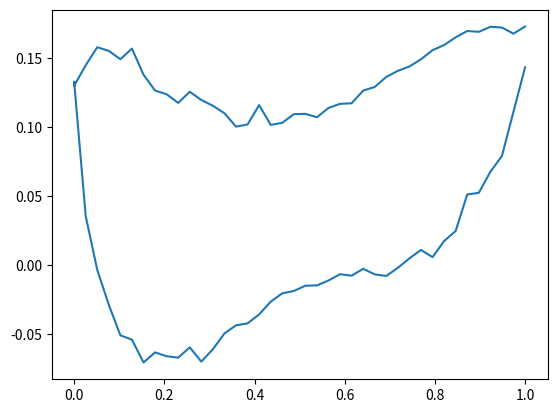

The matplotlib source for this figure:
# [redacted]

import matplotlib.pyplot as plt
import numpy as np



y = np.array([0.14304698, 0.11092973, 0.07884955, 0.06738159, 0.05215794, 0.05098321, 0.02457971,
              0.01726681, 0.00561095, 0.01084327, 0.00473775, -0.00208802
, -0.00801304, -0.00688248, -0.00282601, -0.00781009, -0.00674994, -0.01128367
, -0.01484509, -0.01507831, -0.01889231, -0.02059754, -0.02663012, -0.03586758
, -0.04234312, -0.04375012, -0.04966728, -0.06105634, -0.07000563, -0.05974039
, -0.06713483, -0.06613287, -0.06335065, -0.07065025, -0.05414744, -0.05100689
, -0.02893765, -0.00364858, 0.03531514, 0.13265395, 0.12970775, 0.14453655
, 0.15757747, 0.15491056, 0.14888209, 0.15660745, 0.1376817,  0.12623248
, 0.12352296, 0.11727323, 0.12533584, 0.11938685, 0.11520536, 0.10979344
, 0.10009806, 0.10165602, 0.1157139,  0.10133692, 0.10286562, 0.10910803
, 0.10935155, 0.10689604, 0.1136234,  0.11659368, 0.11700624, 0.12618133
, 0.12885359, 0.13609833, 0.14048019, 0.14366806, 0.1488485,  0.15545171
, 0.15916754, 0.1647735,  0.16931917, 0.16873042, 0.17235146, 0.17184657
, 0.16737673, 0.1726009 ])

x_grid = np.linspace(0.0, 1.0, 40).astype(np.float32)
x_upper = x_grid[::-1]
x_lower = x_grid

x = np.concatenate([x_upper, x_lower])
print(x)
plt.figure()
plt.plot(x, y)
plt.show()